Labelled photos from "dataset", an image-classification folder in AmoebaSama/CPE-313. The possible labels are: crack, lack of fusion, porosity.

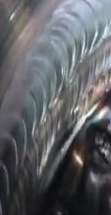
Label: porosity

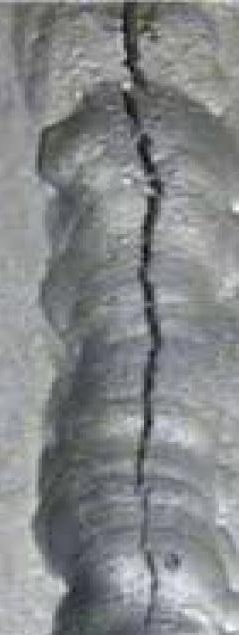
Label: lack of fusion

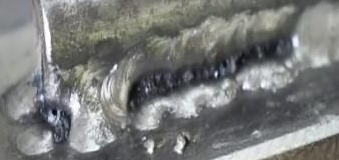
Label: crack

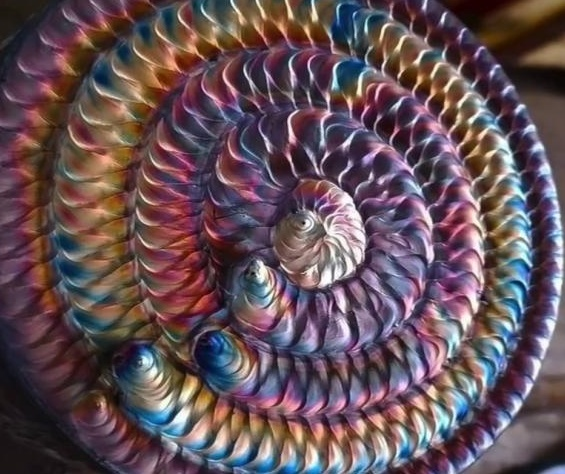
Label: porosity

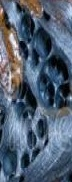
Label: lack of fusion

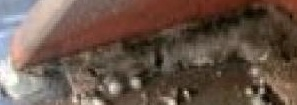
Label: crack
